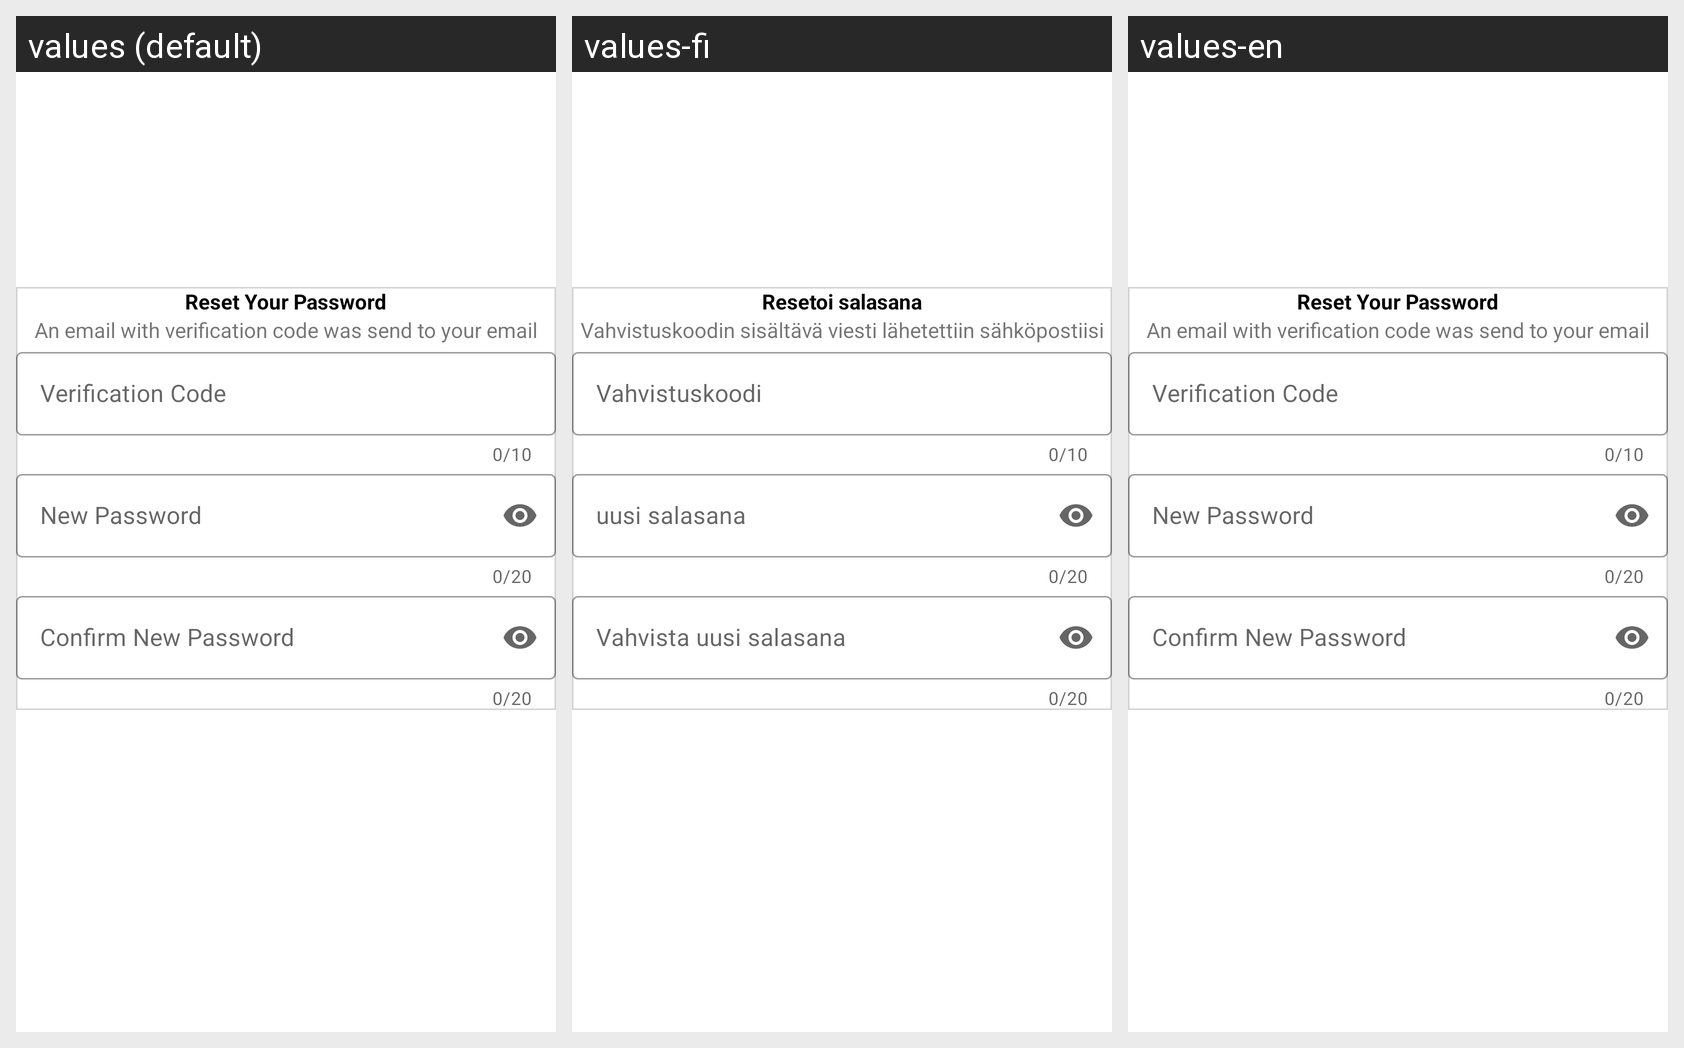

The Android screen above is rendered under several locales of the same app. Produce the string resources it draws, with the default and per-locale values.
Android screen res/layout/fragment_enter_verification_code.xml rendered under 3 locales, left to right: values (default), values-fi, values-en. Device: Nexus 5 (rendered at 1080×1920; each locale shown at half size, 540×960, under a caption strip naming it); theme AppTheme.
Strings drawn on this screen, with the default value and each locale's value (text and hints the layout hard-codes, and strings that could not be matched under every locale, appear in the picture but are not listed):

str_reset_your_password
  values: Reset Your Password
  values-fi: Resetoi salasana
  values-en: Reset Your Password

str_an_email_with_verification_code_was_send_to_your_shaban_gmail_com
  values: An email with verification code was send to your email
  values-fi: Vahvistuskoodin sisältävä viesti lähetettiin sähköpostiisi
  values-en: An email with verification code was send to your email

str_verification_code
  values: Verification Code
  values-fi: Vahvistuskoodi
  values-en: Verification Code

str_new_password
  values: New Password
  values-fi: uusi salasana
  values-en: New Password

str_confirm_new_password
  values: Confirm New Password
  values-fi: Vahvista uusi salasana
  values-en: Confirm New Password
